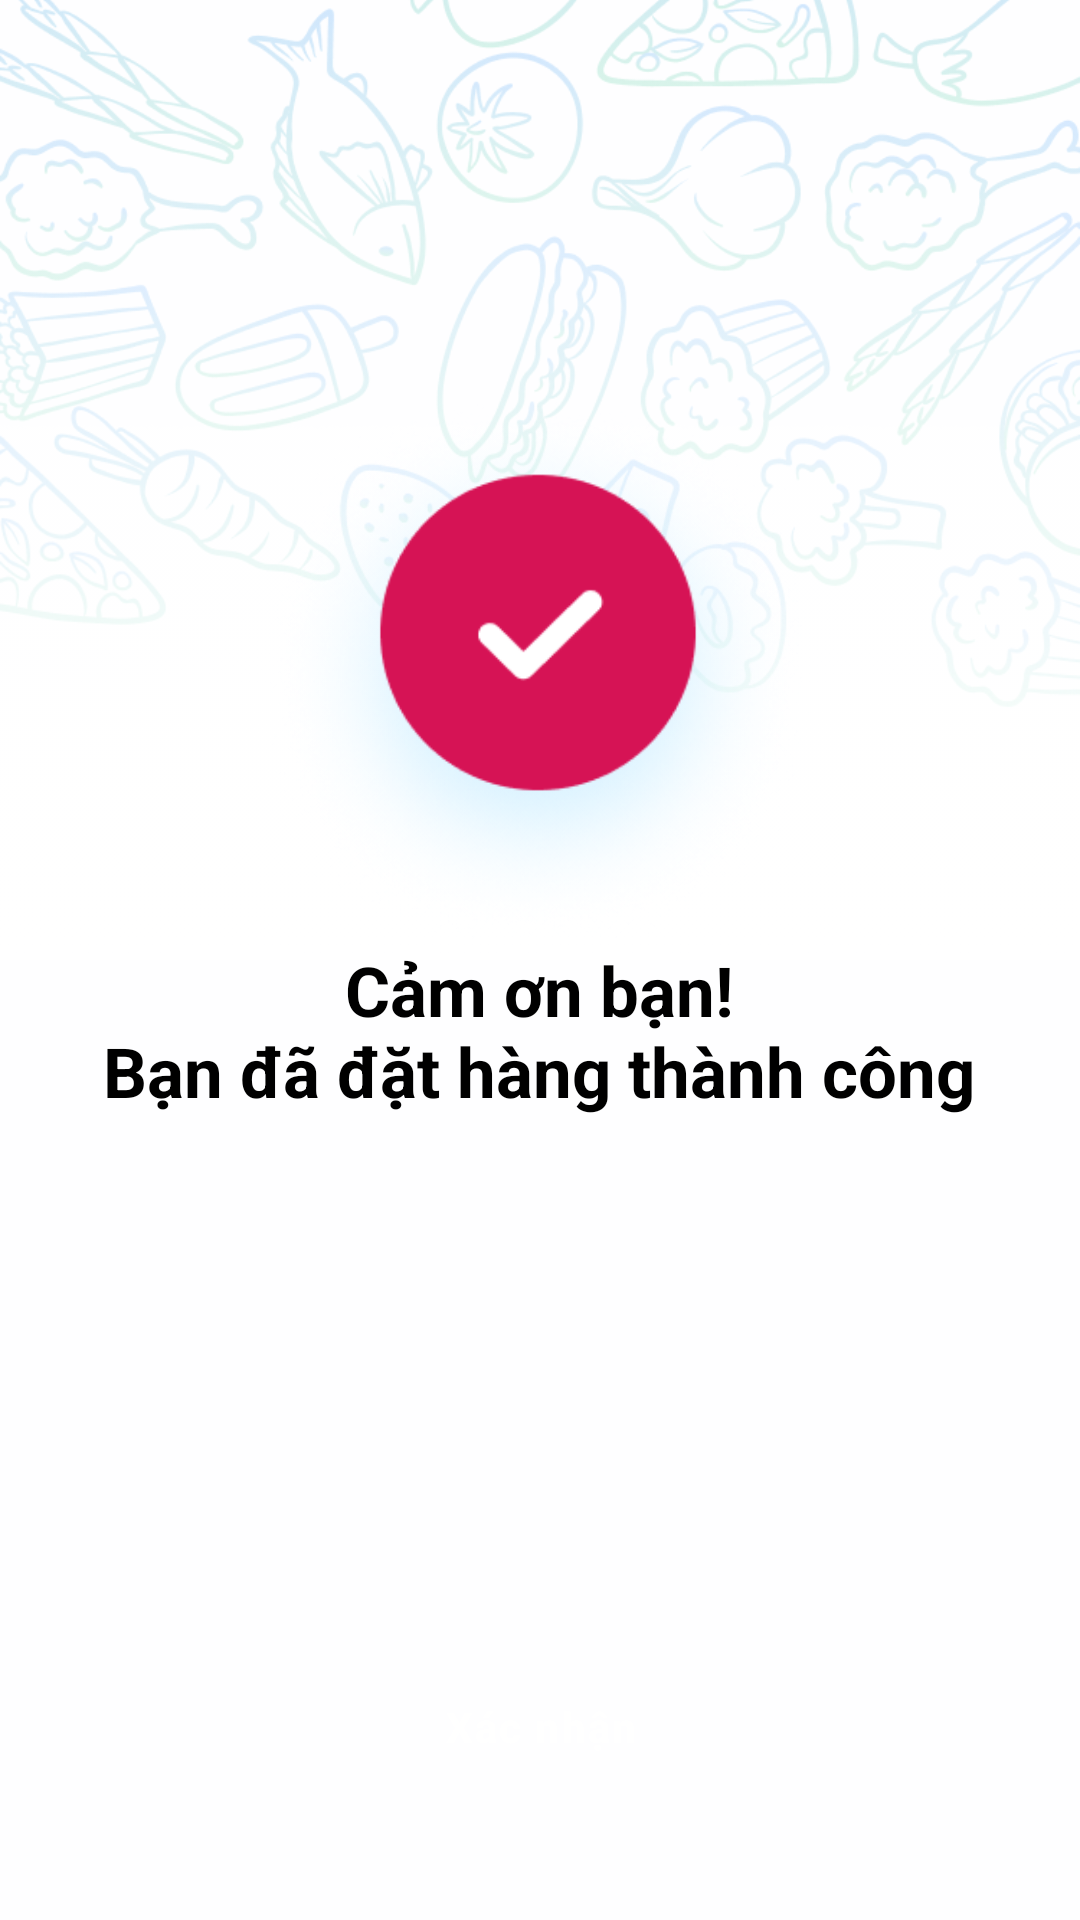

The Android layout XML behind this screen, and the referenced resources:
<!-- AndroidManifest.xml: application theme Theme.FoodCouriers -->
<!-- res/layout/activity_finish_screen.xml -->
<?xml version="1.0" encoding="utf-8"?>
<androidx.constraintlayout.widget.ConstraintLayout
    xmlns:android="http://schemas.android.com/apk/res/android"
    xmlns:app="http://schemas.android.com/apk/res-auto"
    xmlns:tools="http://schemas.android.com/tools"
    android:layout_width="match_parent"
    android:layout_height="match_parent"
    android:background="#FEFEFF">

    <ImageView
        android:id="@+id/imgPattern"
        android:layout_width="wrap_content"
        android:layout_height="wrap_content"
        android:contentDescription="@string/image"
        android:src="@drawable/img_finish_background"
        android:scaleType="centerCrop"
        app:layout_constraintTop_toTopOf="parent"
        app:layout_constraintBottom_toBottomOf="parent"
        app:layout_constraintStart_toStartOf="parent"
        app:layout_constraintEnd_toEndOf="parent"/>

    <ImageView
        android:id="@+id/imgSuccess"
        android:layout_width="182dp"
        android:layout_height="182dp"
        android:contentDescription="@string/order_success"
        android:src="@drawable/ic_success_order"
        app:layout_constraintBottom_toBottomOf="@+id/imgPattern"
        app:layout_constraintEnd_toEndOf="parent"
        app:layout_constraintHorizontal_bias="0.497"
        app:layout_constraintStart_toStartOf="parent"
        app:layout_constraintTop_toTopOf="parent"
        app:layout_constraintVertical_bias="0.29000002" />

    <TextView
        android:id="@+id/tvTitle"
        android:layout_width="wrap_content"
        android:layout_height="wrap_content"
        android:gravity="center"
        android:text="@string/order_completed"
        android:textColor="@android:color/black"
        android:textSize="23sp"
        android:textStyle="bold"
        app:layout_constraintEnd_toEndOf="parent"
        app:layout_constraintHorizontal_bias="0.497"
        app:layout_constraintStart_toStartOf="parent"
        app:layout_constraintTop_toBottomOf="@id/imgSuccess" />

    <androidx.appcompat.widget.AppCompatButton
        android:id="@+id/btnSubmit"
        android:layout_width="0dp"
        android:layout_height="59dp"
        app:layout_constraintWidth_percent="0.8"
        android:layout_gravity="center"
        android:layout_marginBottom="35dp"
        android:background="@drawable/bg_button_primary"
        android:letterSpacing="0.05"
        android:text="@string/submit"
        android:textAllCaps="false"
        android:textColor="@color/white"
        android:textSize="14sp"
        android:textStyle="bold"
        app:layout_constraintBottom_toBottomOf="parent"
        app:layout_constraintEnd_toEndOf="parent"
        app:layout_constraintStart_toStartOf="parent" />

</androidx.constraintlayout.widget.ConstraintLayout>
<!-- resources referenced by this layout -->
<resources>
  <color name="white">#FFFFFF</color>
  <!-- drawable ic_success_order: png bitmap (drawable, 42516 bytes) -->
  <!-- drawable img_finish_background: png bitmap (drawable, 364714 bytes) -->
  <string name="image">Image</string>
  <string name="order_completed">Cảm ơn bạn!\nBạn đã đặt hàng thành công</string>
  <string name="order_success">Order success</string>
  <string name="submit">Xác nhận</string>
  <style name="Theme.FoodCouriers" parent="Base.Theme.FoodCouriers" />
  <style name="Base.Theme.FoodCouriers" parent="Theme.Material3.DayNight.NoActionBar">
          
          <item name="colorPrimary">@color/primary</item>
          <item name="colorPrimaryVariant">@color/primary</item>
          <item name="colorOnPrimary">@color/white</item>
          
          <item name="colorSecondary">@color/pink</item>
          <item name="colorSecondaryVariant">@color/pink</item>
          <item name="colorOnSecondary">@color/black</item>
          
          <item name="android:statusBarColor">?attr/colorPrimaryVariant</item>
  
          
          <item name="colorControlActivated">@color/primary</item>
          <item name="android:textColorHighlight">@color/pink</item>
      </style>
  <color name="primary">#D61355</color>
  <color name="pink">#FFF0F0</color>
  <color name="black">#FF000000</color>
</resources>
